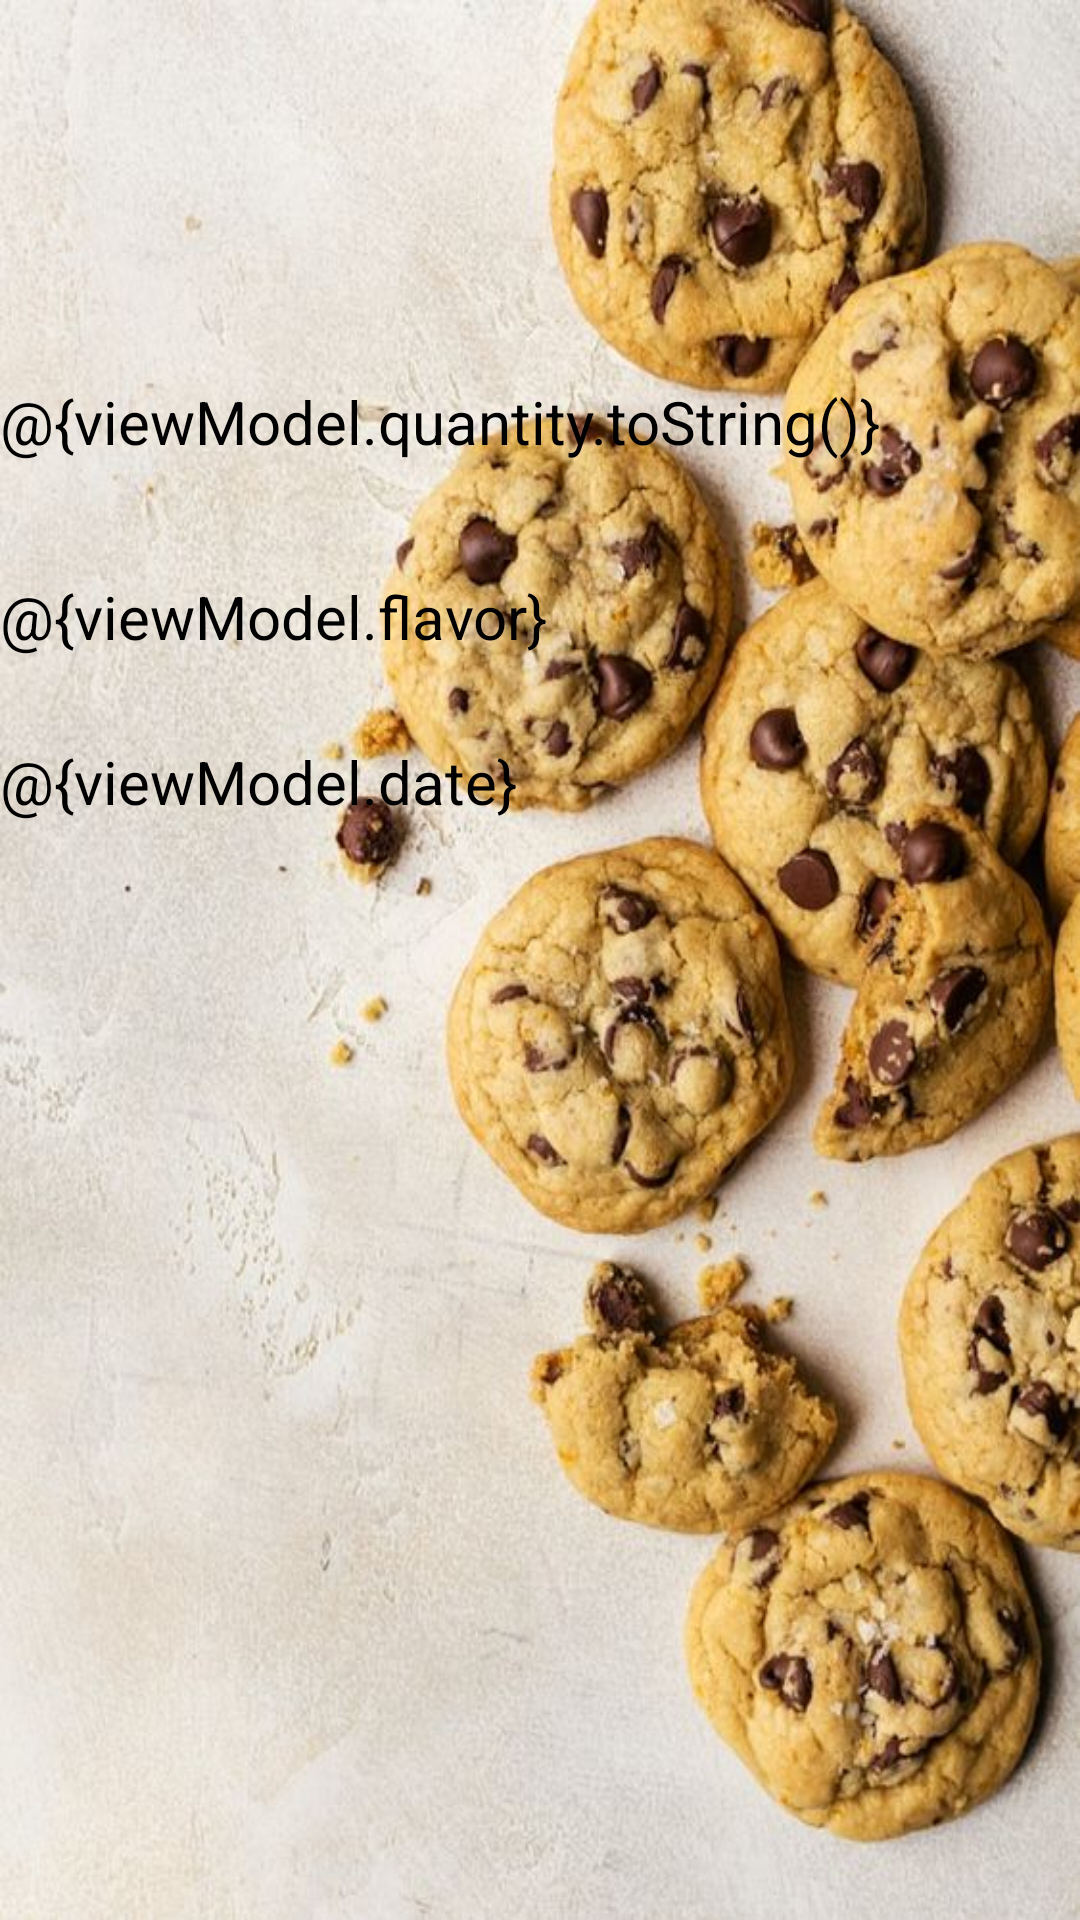

Reconstruct the res/layout file that produces this screen, plus the resources it refers to.
<!-- AndroidManifest.xml: application theme Theme.CookiesAPP -->
<!-- res/layout/fragment_summary_.xml -->
<?xml version="1.0" encoding="utf-8"?>
<FrameLayout xmlns:android="http://schemas.android.com/apk/res/android"
    xmlns:tools="http://schemas.android.com/tools"
    android:layout_width="match_parent"
    android:layout_height="match_parent"
    tools:context=".summary_Fragment"
    android:background="@drawable/image66">

    <LinearLayout
        android:layout_width="match_parent"
        android:layout_height="wrap_content"
        android:focusable="true"
        android:orientation="vertical">

        <TextView
            android:id="@+id/quantity_label"
            android:layout_width="wrap_content"
            android:layout_height="wrap_content"
            android:textAllCaps="true"
            android:layout_marginTop="100dp"
            android:textSize="20dp"
            android:textStyle="bold"
            android:textColor="@color/black"
            />

        <TextView
            android:id="@+id/quantity"
            android:layout_width="wrap_content"
            android:text="@{viewModel.quantity.toString()}"
            android:layout_height="wrap_content"
            tools:text="6 Cookies"
            android:textSize="20dp"
            android:textColor="@color/black"/>

        <View
            android:id="@+id/divider1"
            android:layout_width="match_parent"
            android:layout_height="1dp"
            android:textColor="@color/black"/>

        <TextView
            android:id="@+id/flavor_label"
            android:layout_width="wrap_content"
            android:layout_height="wrap_content"
            android:layout_marginTop="10dp"
            android:textStyle="bold"
            android:textSize="20dp"

            android:textColor="@color/black"/>

        <TextView
            android:id="@+id/flavor"
            android:layout_width="wrap_content"
            android:layout_height="wrap_content"
            android:text="@{viewModel.flavor}"

            tools:text="Chocolate"
            android:textSize="20dp"
            android:textColor="@color/black"/>

        <View
            android:id="@+id/divider2"
            android:layout_width="match_parent"
            android:layout_height="1dp"

            android:textColor="@color/black"/>

        <TextView
            android:id="@+id/pickup_label"
            android:layout_width="wrap_content"
            android:layout_height="wrap_content"

            android:textStyle="bold"
            android:textSize="20dp"
            android:textColor="@color/black"/>

        <TextView
            android:id="@+id/date"

            android:layout_width="wrap_content"
            android:layout_height="wrap_content"
            android:text="@{viewModel.date}"
            tools:text="Satrday"
            android:textSize="20dp"
            android:textColor="@color/black"/>



    </LinearLayout>





</FrameLayout>
<!-- resources referenced by this layout -->
<resources>
  <color name="black">#FF000000</color>
  <!-- drawable image66: jpg bitmap (drawable, 98936 bytes) -->
  <style name="Theme.CookiesAPP" parent="Theme.MaterialComponents.DayNight.DarkActionBar">
          
          <item name="colorPrimary">@color/purple_500</item>
          <item name="colorPrimaryVariant">@color/purple_700</item>
          <item name="colorOnPrimary">@color/white</item>
          
          <item name="colorSecondary">@color/teal_200</item>
          <item name="colorSecondaryVariant">@color/teal_700</item>
          <item name="colorOnSecondary">@color/black</item>
          
          <item name="android:statusBarColor" tools:targetApi="l">?attr/colorPrimaryVariant</item>
          
      </style>
  <color name="purple_500">#7E4A3E</color>
  <color name="purple_700">#7E4A3E</color>
  <color name="white">#FFFFFFFF</color>
  <color name="teal_200">#FF03DAC5</color>
  <color name="teal_700">#FF018786</color>
</resources>
